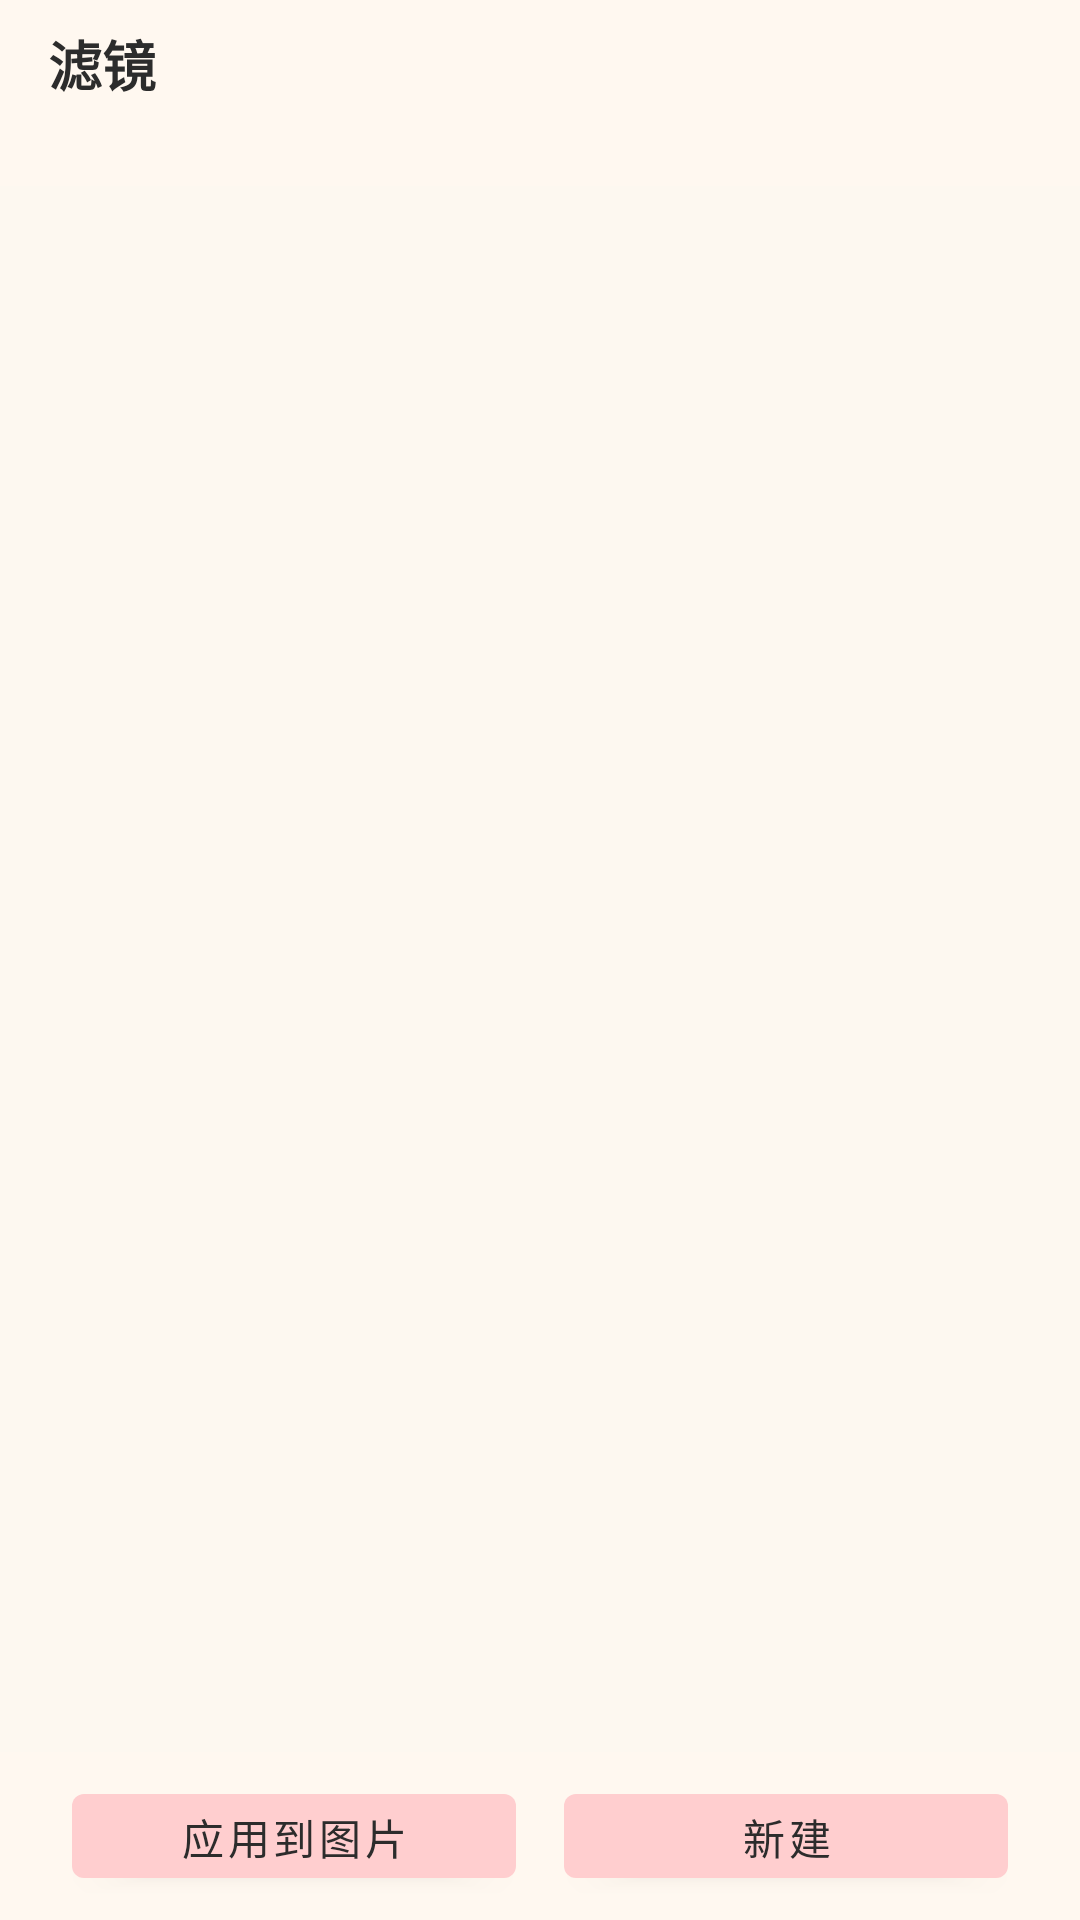

Produce the Android XML layout that renders to this screen, including the resource entries it uses.
<!-- AndroidManifest.xml: application theme Theme.古法相机 -->
<!-- res/layout/activity_filter.xml -->
<?xml version="1.0" encoding="utf-8"?>
<LinearLayout xmlns:android="http://schemas.android.com/apk/res/android"
    android:layout_width="match_parent"
    android:layout_height="match_parent"
    android:orientation="vertical"
    android:background="?attr/surfaceDark"
    android:fitsSystemWindows="true">

    <LinearLayout
        android:layout_width="match_parent"
        android:layout_height="wrap_content"
        android:orientation="vertical"
        android:paddingHorizontal="@dimen/spacing_xl"
        android:paddingTop="@dimen/spacing_md"
        android:paddingBottom="@dimen/spacing_sm"
        android:background="?attr/surfaceMedium">

        <TextView
            android:layout_width="wrap_content"
            android:layout_height="wrap_content"
            android:text="滤镜"
            android:textColor="?attr/textPrimary"
            android:textSize="@dimen/text_xxl"
            android:textStyle="bold" />

        <TextView
            android:id="@+id/tvFilterPath"
            android:layout_width="match_parent"
            android:layout_height="wrap_content"
            android:maxLines="1"
            android:ellipsize="middle"
            android:textColor="?attr/textTertiary"
            android:textSize="@dimen/text_body_lg"
            android:paddingTop="@dimen/spacing_xs" />
    </LinearLayout>

    <TextView
        android:id="@+id/tvEmptyHint"
        android:layout_width="match_parent"
        android:layout_height="0dp"
        android:layout_weight="1"
        android:gravity="center"
        android:text="暂无滤镜，点击下方「新建」开始学习"
        android:textColor="?attr/textTertiary"
        android:textSize="@dimen/text_body_xl"
        android:visibility="gone" />

    <ListView
        android:id="@+id/listFilters"
        android:layout_width="match_parent"
        android:layout_height="0dp"
        android:layout_weight="1"
        android:divider="?attr/dividerDark"
        android:dividerHeight="1dp"
        android:padding="@dimen/spacing_md" />

    <LinearLayout
        android:layout_width="match_parent"
        android:layout_height="@dimen/toolbar_height"
        android:orientation="horizontal"
        android:gravity="center"
        android:background="?attr/surfaceMedium"
        android:paddingHorizontal="@dimen/spacing_xxl"
        android:paddingVertical="@dimen/spacing_md">

        <com.google.android.material.button.MaterialButton
            android:id="@+id/btnApplyFilter"
            android:layout_width="0dp"
            android:layout_height="match_parent"
            android:layout_weight="1"
            android:text="应用到图片"
            style="@style/Widget.ClassicCamera.Button"
            android:layout_marginEnd="@dimen/spacing_xs" />

        <Space
            android:layout_width="@dimen/spacing_md"
            android:layout_height="0dp" />

        <com.google.android.material.button.MaterialButton
            android:id="@+id/btnNewFilter"
            android:layout_width="0dp"
            android:layout_height="match_parent"
            android:layout_weight="1"
            android:text="新建"
            style="@style/Widget.ClassicCamera.Button"
            android:layout_marginStart="@dimen/spacing_xs" />
    </LinearLayout>

</LinearLayout>
<!-- resources referenced by this layout -->
<resources>
  <dimen name="spacing_md">8dp</dimen>
  <dimen name="spacing_sm">6dp</dimen>
  <dimen name="spacing_xl">16dp</dimen>
  <dimen name="spacing_xs">4dp</dimen>
  <dimen name="spacing_xxl">24dp</dimen>
  <dimen name="text_body_lg">13sp</dimen>
  <dimen name="text_body_xl">14sp</dimen>
  <dimen name="text_xxl">18sp</dimen>
  <dimen name="toolbar_height">56dp</dimen>
  <style name="Widget.ClassicCamera.Button" parent="Widget.MaterialComponents.Button">
          <item name="backgroundTint">?attr/accentColor</item>
          <item name="android:textColor">?attr/textPrimary</item>
          <item name="android:textSize">@dimen/text_body_xl</item>
          <item name="cornerRadius">@dimen/corner_medium</item>
      </style>
  <style name="Theme.古法相机" parent="Base.Theme.古法相机" />
  <dimen name="corner_medium">4dp</dimen>
  <color name="accent">#FFCECF</color>
  <color name="text_primary">#FF2C2C2C</color>
  <color name="accent_container">#2290CAF9</color>
  <color name="surface_dark">#FFFDF8F0</color>
  <color name="text_tertiary">#FF888888</color>
  <color name="error">#FFEF9A9A</color>
  <color name="surface_medium">#FFFFF8F0</color>
  <color name="surface_darkest">#FFF8F4EC</color>
  <color name="surface_light">#FFF0F5FF</color>
  <color name="surface_card">#FFFFFAF0</color>
  <color name="text_secondary">#FF555555</color>
  <color name="text_disabled">#FFBBBBBB</color>
  <color name="success">#FF81C784</color>
  <color name="shutter_outer">#FFDDDDDD</color>
  <color name="shutter_inner">#FFE57373</color>
  <color name="overlay_light">#44FFFFFF</color>
  <color name="overlay_dark">#22000000</color>
  <color name="divider">#FFE0D8C8</color>
  <color name="divider_dark">#FFD0C8B8</color>
  <color name="gallery_surface">#FFF8F4EC</color>
  <color name="gallery_surface_light">#FFFFF8F0</color>
  <color name="gallery_divider">#FFE0D8C8</color>
  <color name="dialog_scrim">#44000000</color>
  <color name="icon_primary">#FF2C2C2C</color>
  <color name="icon_disabled">#FFBBBBBB</color>
</resources>
